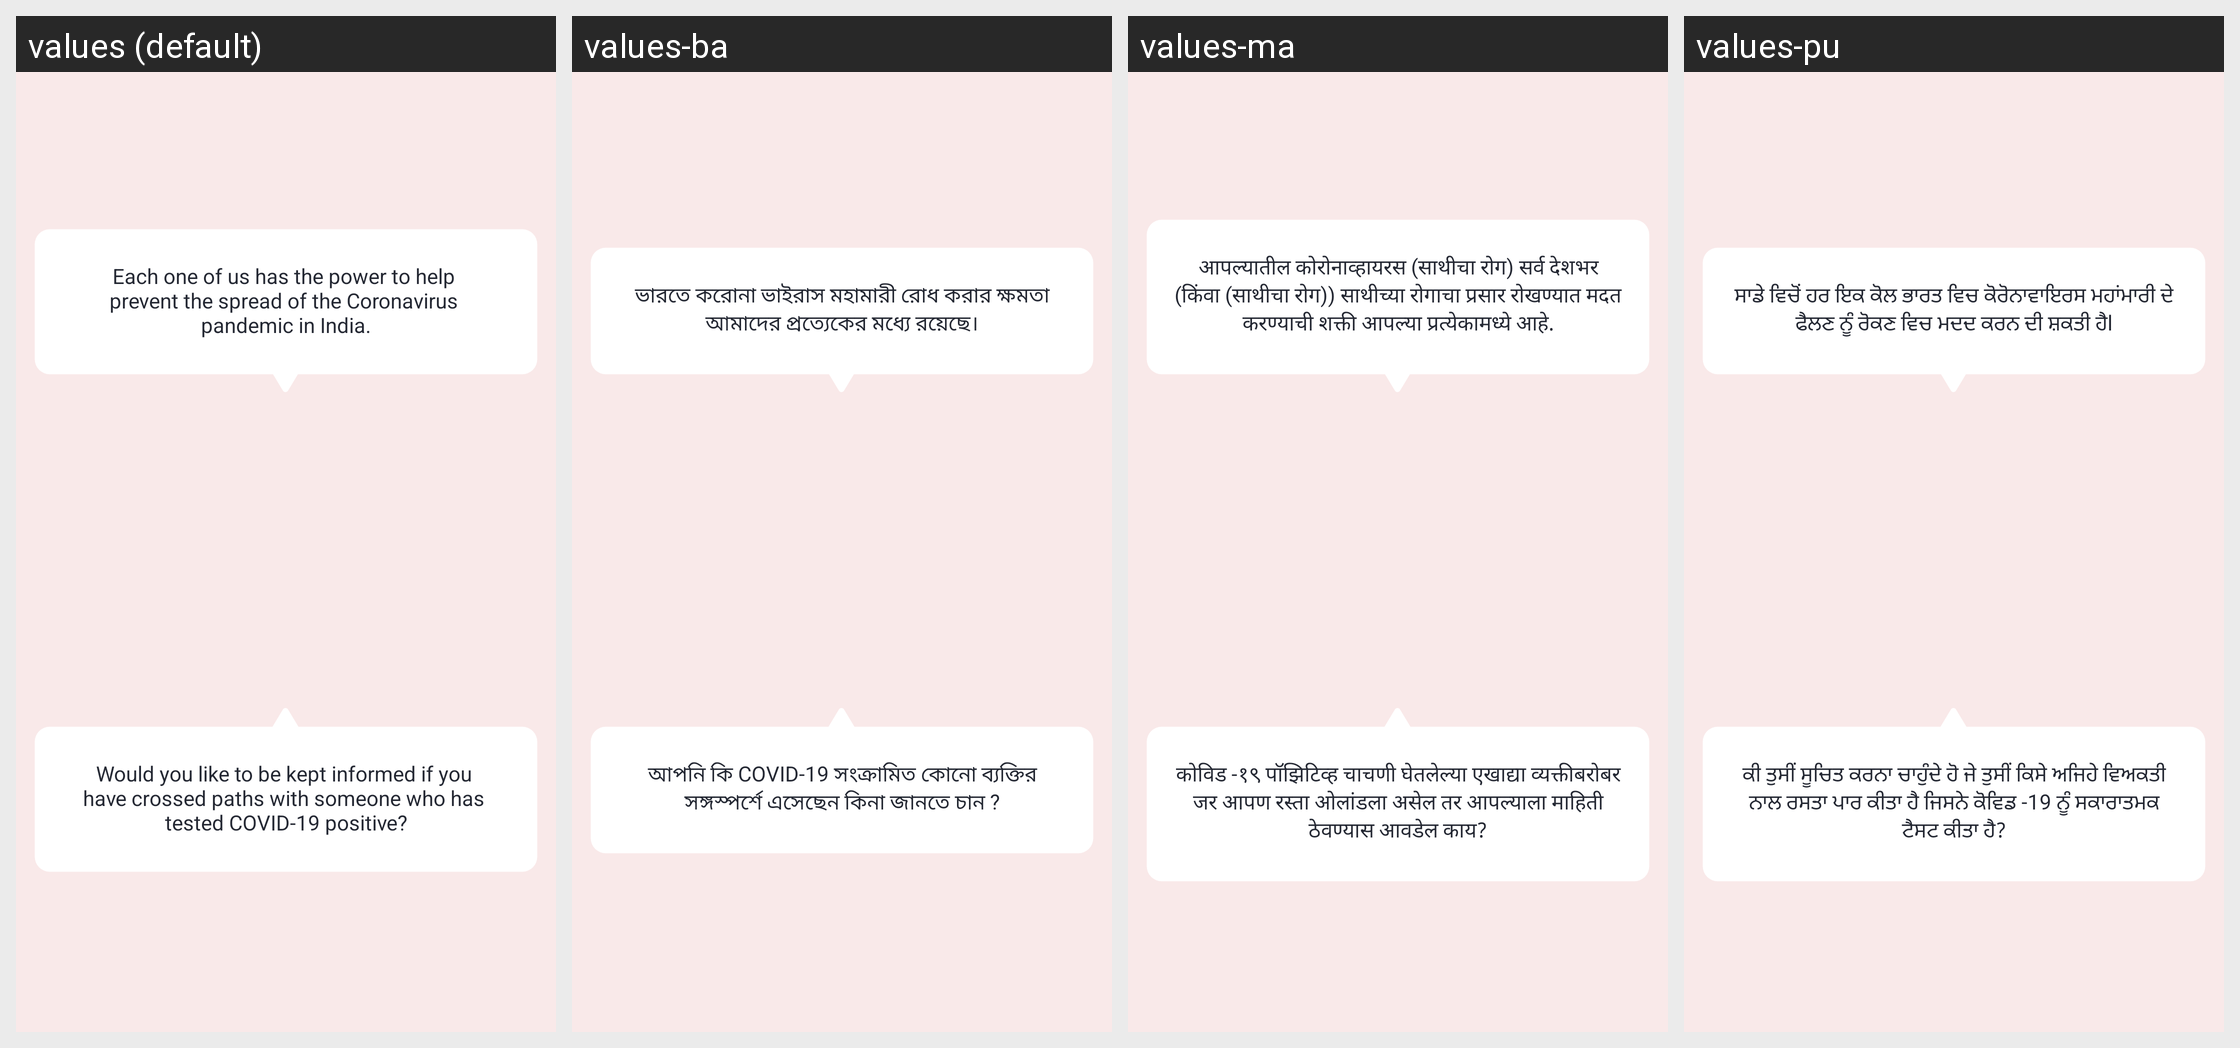

This grid shows one Android layout under several languages. Give, for every string resource on the screen, its name, the default text and each shown locale's text.
Android screen res/layout/fragment_first_introduction.xml rendered under 4 locales, left to right: values (default), values-ba, values-ma, values-pu. Device: Nexus 5 (rendered at 1080×1920; each locale shown at half size, 540×960, under a caption strip naming it); theme AppTheme.
Other locales in the repository, not shown: values-ar, values-as, values-ca, values-cs, values-da, values-de, values-el, values-es, values-eu, values-fi, values-fr, values-gu, values-hi, values-hu, values-it, values-iw, values-ja, values-ka, values-ko, values-mal, values-nl, values-od, values-pl, values-ro, values-ru, values-sk, values-sv, values-ta, values-te, values-th, values-tr, values-zh-rCN, values-zh-rHK, values-zh-rTW.
Strings drawn on this screen, with the default value and each locale's value (text and hints the layout hard-codes, and strings that could not be matched under every locale, appear in the picture but are not listed):

each_one_of_us
  values: Each one of us has the power to help 
      prevent the spread of the Coronavirus 
      pandemic in India.
  values-ba: ভারতে করোনা ভাইরাস মহামারী রোধ করার ক্ষমতা আমাদের প্রত্যেকের মধ্যে রয়েছে।
  values-ma: आपल्यातील कोरोनाव्हायरस (साथीचा रोग) सर्व देशभर (किंवा (साथीचा रोग)) साथीच्या रोगाचा प्रसार रोखण्यात मदत करण्याची शक्ती आपल्या प्रत्येकामध्ये आहे.
  values-pu: ਸਾਡੇ ਵਿਚੋਂ ਹਰ ਇਕ ਕੋਲ ਭਾਰਤ ਵਿਚ ਕੋਰੋਨਾਵਾਇਰਸ ਮਹਾਂਮਾਰੀ ਦੇ ਫੈਲਣ ਨੂੰ ਰੋਕਣ ਵਿਚ ਮਦਦ ਕਰਨ ਦੀ ਸ਼ਕਤੀ ਹੈl

would_you_like_to
  values: Would you like to be kept informed if you 
      have crossed paths with someone who has 
      tested COVID-19 positive?
  values-ba: আপনি কি COVID-19 সংক্রামিত কোনো ব্যক্তির সঙ্গস্পর্শে এসেছেন কিনা জানতে চান ?
  values-ma: कोविड -१९ पॉझिटिव्ह चाचणी घेतलेल्या एखाद्या व्यक्तीबरोबर जर आपण रस्ता ओलांडला असेल तर आपल्याला माहिती ठेवण्यास आवडेल काय?
  values-pu: ਕੀ ਤੁਸੀਂ ਸੂਚਿਤ ਕਰਨਾ ਚਾਹੁੰਦੇ ਹੋ ਜੇ ਤੁਸੀਂ ਕਿਸੇ ਅਜਿਹੇ ਵਿਅਕਤੀ ਨਾਲ ਰਸਤਾ ਪਾਰ ਕੀਤਾ ਹੈ ਜਿਸਨੇ ਕੋਵਿਡ -19 ਨੂੰ ਸਕਾਰਾਤਮਕ ਟੈਸਟ ਕੀਤਾ ਹੈ?
